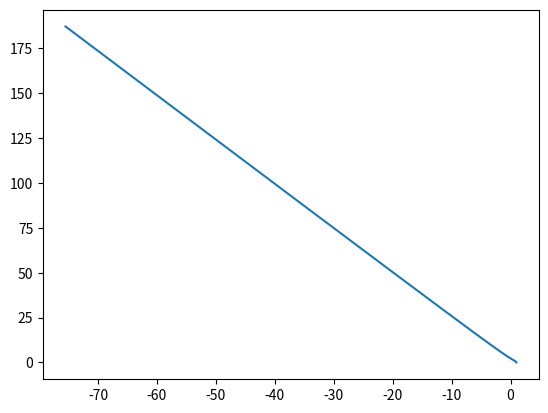

The matplotlib source for this figure:

from numpy import array, zeros
import matplotlib.pyplot as plt

def F_Kepler(U):
    
    x, y, vx, vy = U[0], U[1], U[2], U[3]
    mr = (x**2 + y**2 )**1.5
    
    return array( [vx, vy, -x/mr, y/mr])

N = 10000 
U= array([1, 0, 0, 1])
print( type (U))

dt =0.01
x = zeros(N)
y = zeros(N) 
x[0]=U[0]
y[0]=U[0]


for i in range (0, N):
    
    F =F_Kepler ( U )
    #F = array ( [U[2], U[3], -U[0]/(U[0]**2 + U[1]**2)**1.5, -U[1]/(U[0]**2 + U[1]**2)**1.5] )
    U = U + dt * F
    x[i]=U[0]
    y[i]=U[1]
    
    # U = zeros( (4, N) )
    # U_0 = [1,0,0,1] 
    # U[:,0] = U_0 signfica que todas las filas (:) la primera columna, que en python empieza por 0, tomen de valor ese vector.
    # for i in range(N):
    #   U[:, i+1] = U[:,i] + dt * F_kepler(U[:,i])


plt.plot ( x, y )
plt.show()